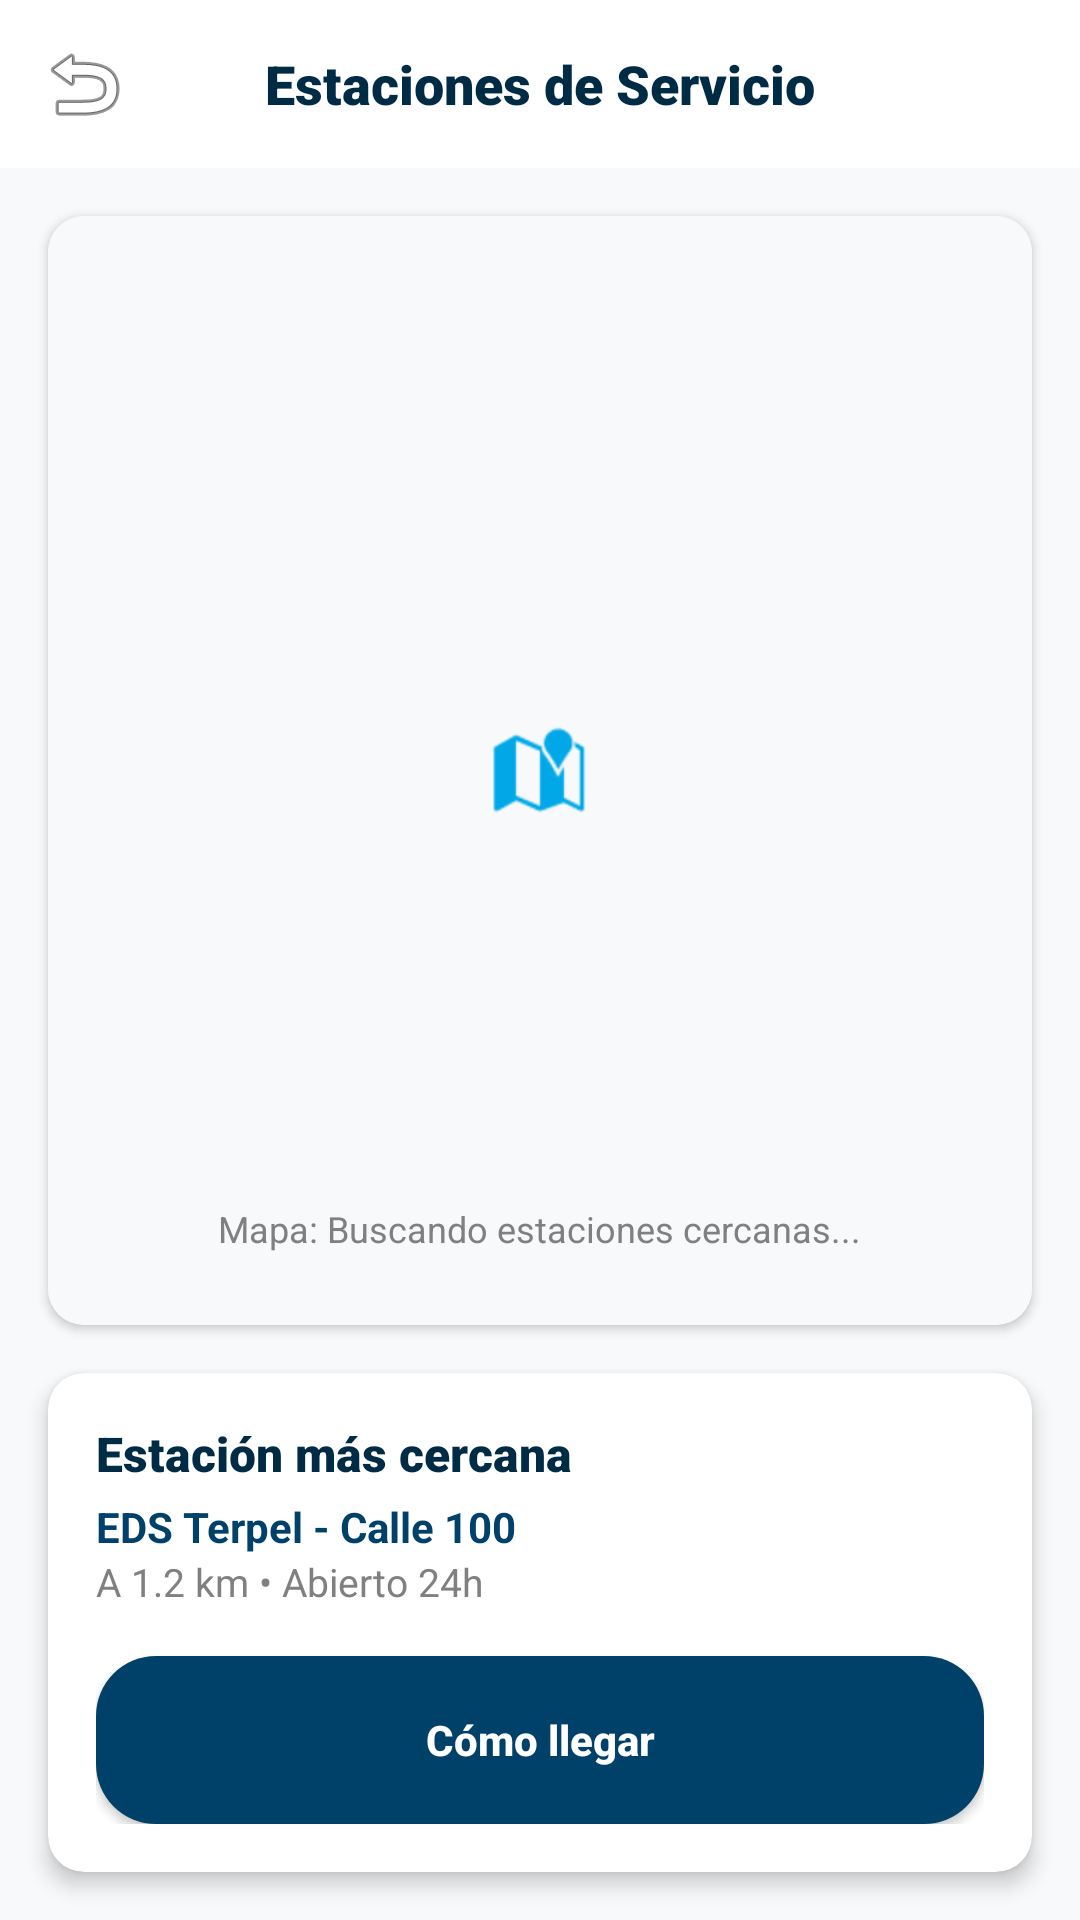

Produce the Android XML layout that renders to this screen, including the resource entries it uses.
<!-- AndroidManifest.xml: application theme Theme.Rutafix -->
<!-- res/layout/fragment_estaciones_servicio.xml -->
<?xml version="1.0" encoding="utf-8"?>
<androidx.constraintlayout.widget.ConstraintLayout xmlns:android="http://schemas.android.com/apk/res/android"
    xmlns:app="http://schemas.android.com/apk/res-auto"
    xmlns:tools="http://schemas.android.com/tools"
    android:layout_width="match_parent"
    android:layout_height="match_parent"
    android:background="@color/gris_claro">

    
    <androidx.appcompat.widget.Toolbar
        android:id="@+id/toolbar_stations"
        android:layout_width="match_parent"
        android:layout_height="?attr/actionBarSize"
        android:background="@color/white"
        app:layout_constraintTop_toTopOf="parent"
        app:navigationIcon="@android:drawable/ic_menu_revert">

        <TextView
            android:layout_width="wrap_content"
            android:layout_height="wrap_content"
            android:layout_gravity="center"
            android:fontFamily="sans-serif-black"
            android:text="@string/estaciones_de_servicio"
            android:textColor="@color/azul_profundo"
            android:textSize="18sp" />
    </androidx.appcompat.widget.Toolbar>

    
    <androidx.cardview.widget.CardView
        android:id="@+id/card_map_sim"
        android:layout_width="match_parent"
        android:layout_height="0dp"
        android:layout_margin="@dimen/spacing_md"
        app:cardCornerRadius="@dimen/radius_md"
        app:cardElevation="2dp"
        app:layout_constraintBottom_toTopOf="@id/card_station_info"
        app:layout_constraintTop_toBottomOf="@id/toolbar_stations">

        <FrameLayout
            android:layout_width="match_parent"
            android:layout_height="match_parent"
            android:background="@color/gris_claro">

            <ImageView
                android:layout_width="wrap_content"
                android:layout_height="wrap_content"
                android:layout_gravity="center"
                android:src="@android:drawable/ic_dialog_map"
                app:tint="@color/azul_claro" />

            <TextView
                android:layout_width="wrap_content"
                android:layout_height="wrap_content"
                android:layout_gravity="bottom|center_horizontal"
                android:layout_marginBottom="24dp"
                android:text="@string/mapa_buscando_estaciones_cercanas"
                android:textColor="@color/gris"
                android:textSize="12sp" />
        </FrameLayout>
    </androidx.cardview.widget.CardView>

    
    <androidx.cardview.widget.CardView
        android:id="@+id/card_station_info"
        android:layout_width="match_parent"
        android:layout_height="wrap_content"
        android:layout_margin="@dimen/spacing_md"
        app:cardCornerRadius="@dimen/radius_md"
        app:cardElevation="4dp"
        app:layout_constraintBottom_toBottomOf="parent">

        <LinearLayout
            android:layout_width="match_parent"
            android:layout_height="wrap_content"
            android:orientation="vertical"
            android:padding="@dimen/spacing_md">

            <TextView
                android:layout_width="wrap_content"
                android:layout_height="wrap_content"
                android:fontFamily="sans-serif-black"
                android:text="@string/estaci_n_m_s_cercana"
                android:textColor="@color/azul_profundo"
                android:textSize="16sp" />

            <TextView
                android:layout_width="wrap_content"
                android:layout_height="wrap_content"
                android:layout_marginTop="4dp"
                android:text="@string/eds_terpel_calle_100"
                android:textColor="@color/azul_oscuro"
                android:textStyle="bold" />

            <TextView
                android:layout_width="wrap_content"
                android:layout_height="wrap_content"
                android:text="@string/a_1_2_km_abierto_24h"
                android:textColor="@color/gris"
                android:textSize="13sp" />

            <androidx.appcompat.widget.AppCompatButton
                android:layout_width="match_parent"
                android:layout_height="@dimen/button_height"
                android:layout_marginTop="@dimen/spacing_md"
                android:background="@drawable/bg_button_primary"
                android:text="@string/c_mo_llegar"
                android:textAllCaps="false"
                android:textColor="@color/white"
                android:textStyle="bold" />
        </LinearLayout>
    </androidx.cardview.widget.CardView>

</androidx.constraintlayout.widget.ConstraintLayout>
<!-- resources referenced by this layout -->
<resources>
  <color name="azul_claro">#00A8E8</color>
  <color name="azul_oscuro">#00416A</color>
  <color name="azul_profundo">#002B45</color>
  <color name="gris">#808080</color>
  <color name="gris_claro">#F8F9FA</color>
  <color name="white">#FFFFFFFF</color>
  <dimen name="button_height">56dp</dimen>
  <dimen name="radius_md">12dp</dimen>
  <dimen name="spacing_md">16dp</dimen>
  <!-- drawable bg_button_primary (drawable) -->
  <?xml version="1.0" encoding="utf-8"?>
  <shape xmlns:android="http://schemas.android.com/apk/res/android">
      <solid android:color="@color/azul_oscuro" />
      <corners android:radius="@dimen/radius_lg" />
  </shape>
  <string name="a_1_2_km_abierto_24h">A 1.2 km • Abierto 24h</string>
  <string name="c_mo_llegar">Cómo llegar</string>
  <string name="eds_terpel_calle_100">EDS Terpel - Calle 100</string>
  <string name="estaci_n_m_s_cercana">Estación más cercana</string>
  <string name="estaciones_de_servicio">Estaciones de Servicio</string>
  <string name="mapa_buscando_estaciones_cercanas">Mapa: Buscando estaciones cercanas...</string>
  <style name="Theme.Rutafix" parent="Base.Theme.Rutafix" />
  <dimen name="radius_lg">20dp</dimen>
  <style name="Base.Theme.Rutafix" parent="Theme.MaterialComponents.DayNight.NoActionBar">
      </style>
</resources>
